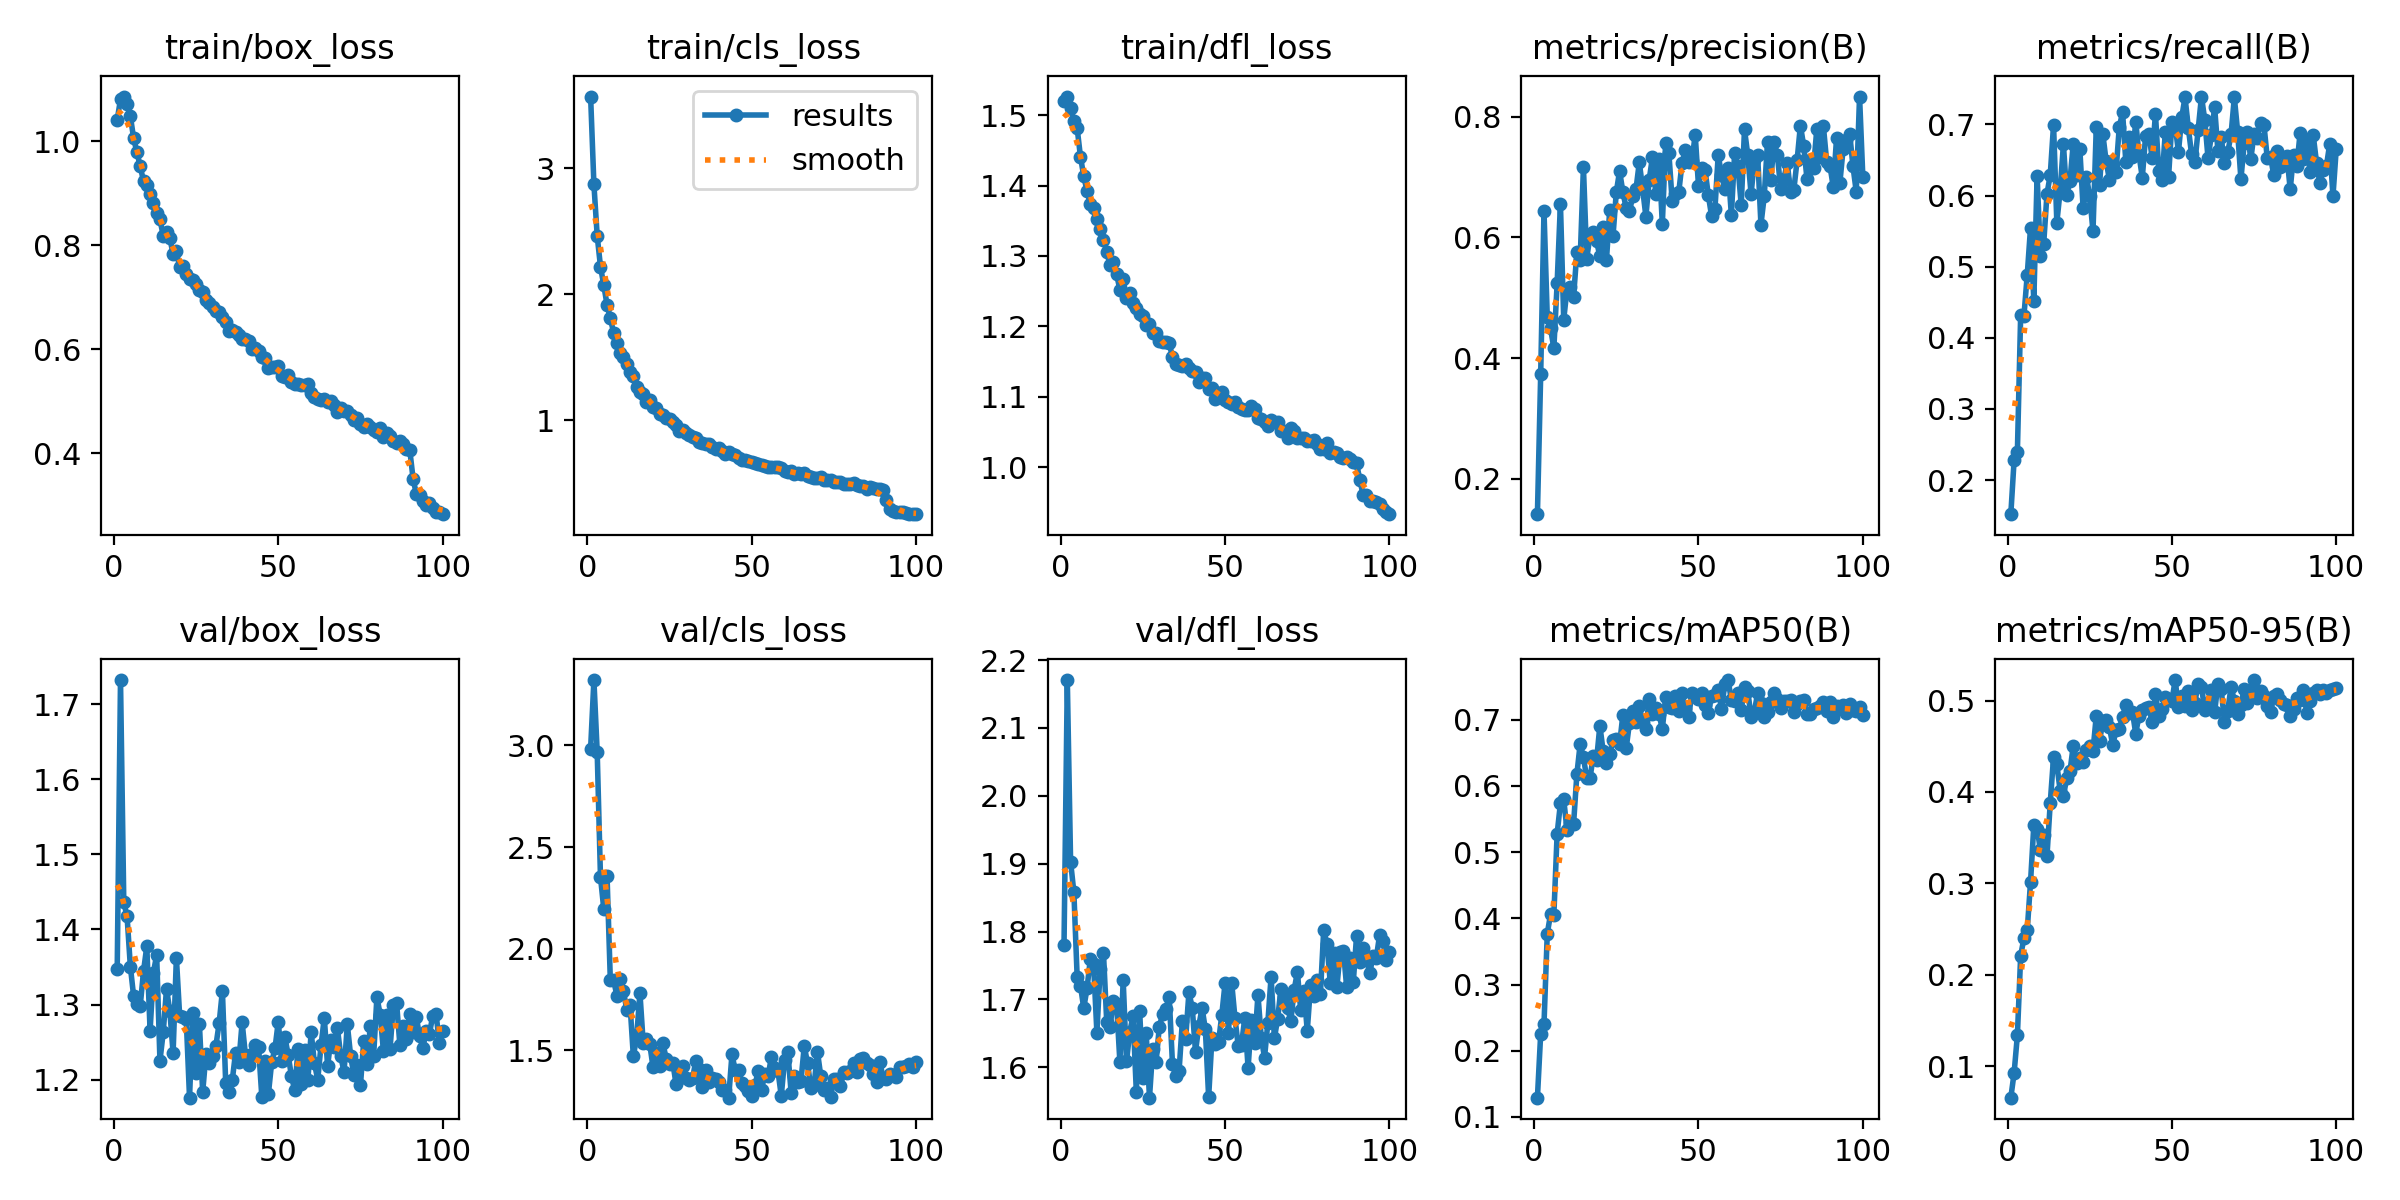

Source data for this figure (header and first rows):
epoch, train/box_loss, train/cls_loss, train/dfl_loss, metrics/precision(B), metrics/recall(B), metrics/mAP50(B), metrics/mAP50-95(B), val/box_loss, val/cls_loss, val/dfl_loss, lr/pg0, lr/pg1, lr/pg2
1, 1.042, 3.567, 1.52, 0.1417, 0.1522, 0.1291, 0.06547, 1.347, 2.984, 1.78, 0.0002547, 0.0002547, 0.0002547
2, 1.081, 2.871, 1.526, 0.3743, 0.2279, 0.226, 0.09237, 1.732, 3.322, 2.171, 0.0005059, 0.0005059, 0.0005059
3, 1.086, 2.463, 1.51, 0.6442, 0.2402, 0.24, 0.1338, 1.436, 2.969, 1.903, 0.0007521, 0.0007521, 0.0007521
4, 1.073, 2.218, 1.492, 0.4675, 0.4327, 0.377, 0.2208, 1.417, 2.353, 1.858, 0.0007462, 0.0007462, 0.0007462
5, 1.048, 2.071, 1.481, 0.4493, 0.4313, 0.4063, 0.2404, 1.351, 2.196, 1.733, 0.0007386, 0.0007386, 0.0007386
6, 1.006, 1.915, 1.441, 0.4167, 0.4887, 0.4051, 0.2492, 1.311, 2.356, 1.721, 0.0007309, 0.0007309, 0.0007309
7, 0.9791, 1.808, 1.413, 0.524, 0.5549, 0.5279, 0.3014, 1.301, 1.844, 1.687, 0.0007233, 0.0007233, 0.0007233
8, 0.9523, 1.694, 1.392, 0.6561, 0.4521, 0.5735, 0.3635, 1.298, 1.844, 1.716, 0.0007157, 0.0007157, 0.0007157
9, 0.9233, 1.616, 1.373, 0.4639, 0.6279, 0.5799, 0.3598, 1.344, 1.77, 1.759, 0.0007081, 0.0007081, 0.0007081
10, 0.9165, 1.533, 1.368, 0.5145, 0.5154, 0.533, 0.3367, 1.377, 1.852, 1.752, 0.0007005, 0.0007005, 0.0007005
11, 0.8997, 1.501, 1.353, 0.5187, 0.5321, 0.5441, 0.3524, 1.265, 1.791, 1.651, 0.0006929, 0.0006929, 0.0006929
12, 0.8813, 1.443, 1.339, 0.5019, 0.6021, 0.5424, 0.3298, 1.342, 1.699, 1.745, 0.0006853, 0.0006853, 0.0006853
13, 0.8625, 1.378, 1.323, 0.5752, 0.6291, 0.6175, 0.3884, 1.366, 1.723, 1.769, 0.0006776, 0.0006776, 0.0006776
14, 0.8499, 1.347, 1.306, 0.5623, 0.6995, 0.663, 0.438, 1.225, 1.47, 1.666, 0.00067, 0.00067, 0.00067
15, 0.818, 1.266, 1.286, 0.7167, 0.5619, 0.643, 0.4302, 1.263, 1.564, 1.659, 0.0006624, 0.0006624, 0.0006624
16, 0.8264, 1.225, 1.292, 0.5649, 0.6064, 0.6119, 0.4015, 1.321, 1.783, 1.698, 0.0006548, 0.0006548, 0.0006548
17, 0.8137, 1.209, 1.274, 0.603, 0.6722, 0.6117, 0.3956, 1.292, 1.535, 1.693, 0.0006472, 0.0006472, 0.0006472
18, 0.7833, 1.141, 1.252, 0.6083, 0.6008, 0.6453, 0.4151, 1.235, 1.554, 1.608, 0.0006396, 0.0006396, 0.0006396
19, 0.7883, 1.159, 1.267, 0.5935, 0.6208, 0.6393, 0.4226, 1.363, 1.529, 1.728, 0.000632, 0.000632, 0.000632
20, 0.7578, 1.103, 1.24, 0.5691, 0.673, 0.6909, 0.4507, 1.285, 1.416, 1.609, 0.0006243, 0.0006243, 0.0006243
21, 0.7602, 1.094, 1.247, 0.618, 0.6283, 0.6521, 0.4314, 1.284, 1.486, 1.652, 0.0006167, 0.0006167, 0.0006167
22, 0.7445, 1.052, 1.233, 0.5623, 0.6651, 0.6338, 0.4376, 1.28, 1.422, 1.676, 0.0006091, 0.0006091, 0.0006091
23, 0.7358, 1.041, 1.226, 0.646, 0.5819, 0.6474, 0.4326, 1.176, 1.536, 1.564, 0.0006015, 0.0006015, 0.0006015
24, 0.7338, 1.018, 1.218, 0.6026, 0.6264, 0.6696, 0.4457, 1.289, 1.456, 1.684, 0.0005939, 0.0005939, 0.0005939
25, 0.7248, 1.007, 1.215, 0.6752, 0.5992, 0.6705, 0.4508, 1.208, 1.431, 1.584, 0.0005863, 0.0005863, 0.0005863
26, 0.7146, 0.9853, 1.202, 0.7101, 0.5497, 0.6628, 0.4451, 1.274, 1.439, 1.65, 0.0005787, 0.0005787, 0.0005787
27, 0.7095, 0.9606, 1.204, 0.6752, 0.696, 0.7073, 0.4835, 1.183, 1.332, 1.555, 0.0005711, 0.0005711, 0.0005711
28, 0.6954, 0.9167, 1.19, 0.6488, 0.6143, 0.6565, 0.4553, 1.234, 1.381, 1.628, 0.0005634, 0.0005634, 0.0005634
29, 0.6893, 0.9227, 1.191, 0.6435, 0.6861, 0.6952, 0.4778, 1.222, 1.422, 1.608, 0.0005558, 0.0005558, 0.0005558
30, 0.6806, 0.8999, 1.18, 0.6681, 0.648, 0.7125, 0.4788, 1.232, 1.365, 1.66, 0.0005482, 0.0005482, 0.0005482
31, 0.673, 0.8838, 1.177, 0.6805, 0.6223, 0.6969, 0.4711, 1.245, 1.355, 1.678, 0.0005406, 0.0005406, 0.0005406
32, 0.6719, 0.87, 1.177, 0.7246, 0.6438, 0.7213, 0.4512, 1.275, 1.362, 1.685, 0.000533, 0.000533, 0.000533
33, 0.6627, 0.8563, 1.176, 0.681, 0.6331, 0.6957, 0.4673, 1.318, 1.447, 1.704, 0.0005254, 0.0005254, 0.0005254
34, 0.6531, 0.8283, 1.156, 0.6347, 0.6966, 0.6866, 0.4686, 1.196, 1.409, 1.605, 0.0005178, 0.0005178, 0.0005178
35, 0.6356, 0.8175, 1.146, 0.6953, 0.7167, 0.7307, 0.4822, 1.184, 1.32, 1.587, 0.0005102, 0.0005102, 0.0005102
36, 0.6373, 0.808, 1.146, 0.7335, 0.6466, 0.7092, 0.4955, 1.199, 1.401, 1.595, 0.0005025, 0.0005025, 0.0005025
37, 0.6338, 0.8115, 1.144, 0.6727, 0.6821, 0.7172, 0.4866, 1.236, 1.345, 1.668, 0.0004949, 0.0004949, 0.0004949
38, 0.628, 0.7856, 1.146, 0.7303, 0.6537, 0.7089, 0.4877, 1.223, 1.363, 1.642, 0.0004873, 0.0004873, 0.0004873
39, 0.6203, 0.775, 1.141, 0.6222, 0.7039, 0.6857, 0.4639, 1.276, 1.361, 1.71, 0.0004797, 0.0004797, 0.0004797
40, 0.6194, 0.779, 1.137, 0.757, 0.6571, 0.7342, 0.4837, 1.233, 1.342, 1.688, 0.0004721, 0.0004721, 0.0004721
41, 0.615, 0.7592, 1.135, 0.7392, 0.6252, 0.7187, 0.4896, 1.22, 1.303, 1.623, 0.0004645, 0.0004645, 0.0004645
42, 0.6006, 0.7336, 1.121, 0.6599, 0.6835, 0.7179, 0.4923, 1.235, 1.306, 1.661, 0.0004569, 0.0004569, 0.0004569
43, 0.6016, 0.7442, 1.127, 0.6728, 0.6868, 0.7353, 0.4931, 1.246, 1.267, 1.688, 0.0004492, 0.0004492, 0.0004492
44, 0.5964, 0.729, 1.127, 0.6752, 0.6529, 0.7129, 0.4762, 1.244, 1.48, 1.656, 0.0004416, 0.0004416, 0.0004416
45, 0.585, 0.7209, 1.111, 0.7229, 0.7148, 0.7395, 0.5069, 1.177, 1.401, 1.556, 0.000434, 0.000434, 0.000434
46, 0.5821, 0.703, 1.112, 0.7457, 0.6349, 0.716, 0.4836, 1.226, 1.405, 1.643, 0.0004264, 0.0004264, 0.0004264
47, 0.5647, 0.6836, 1.097, 0.7246, 0.6219, 0.7043, 0.4909, 1.181, 1.341, 1.635, 0.0004188, 0.0004188, 0.0004188
48, 0.5658, 0.6832, 1.102, 0.7264, 0.6894, 0.7399, 0.5034, 1.223, 1.324, 1.637, 0.0004112, 0.0004112, 0.0004112
49, 0.5662, 0.678, 1.107, 0.7705, 0.6267, 0.7375, 0.5014, 1.242, 1.302, 1.677, 0.0004036, 0.0004036, 0.0004036
50, 0.5671, 0.6667, 1.095, 0.6856, 0.7027, 0.731, 0.4999, 1.277, 1.273, 1.724, 0.000396, 0.000396, 0.000396
51, 0.5488, 0.6575, 1.093, 0.7152, 0.6981, 0.7398, 0.5224, 1.225, 1.33, 1.651, 0.0003883, 0.0003883, 0.0003883
52, 0.5473, 0.6549, 1.09, 0.7117, 0.6614, 0.7214, 0.4926, 1.257, 1.397, 1.725, 0.0003807, 0.0003807, 0.0003807
53, 0.5499, 0.6446, 1.092, 0.6698, 0.71, 0.7105, 0.5049, 1.233, 1.305, 1.673, 0.0003731, 0.0003731, 0.0003731
54, 0.5372, 0.6355, 1.085, 0.635, 0.738, 0.736, 0.4944, 1.205, 1.382, 1.631, 0.0003655, 0.0003655, 0.0003655
55, 0.5325, 0.6258, 1.083, 0.6468, 0.695, 0.7371, 0.5108, 1.186, 1.373, 1.633, 0.0003579, 0.0003579, 0.0003579
56, 0.5338, 0.6252, 1.08, 0.7367, 0.6577, 0.7448, 0.49, 1.241, 1.468, 1.673, 0.0003503, 0.0003503, 0.0003503
57, 0.5317, 0.6279, 1.081, 0.7038, 0.6467, 0.716, 0.4979, 1.194, 1.41, 1.599, 0.0003427, 0.0003427, 0.0003427
58, 0.5308, 0.6284, 1.087, 0.6807, 0.6927, 0.7531, 0.5187, 1.239, 1.397, 1.67, 0.000335, 0.000335, 0.000335
59, 0.5331, 0.6167, 1.082, 0.7155, 0.7391, 0.7598, 0.5151, 1.199, 1.275, 1.635, 0.0003274, 0.0003274, 0.0003274
60, 0.5161, 0.5956, 1.069, 0.637, 0.7064, 0.7297, 0.4899, 1.263, 1.451, 1.707, 0.0003198, 0.0003198, 0.0003198
... 40 more rows
